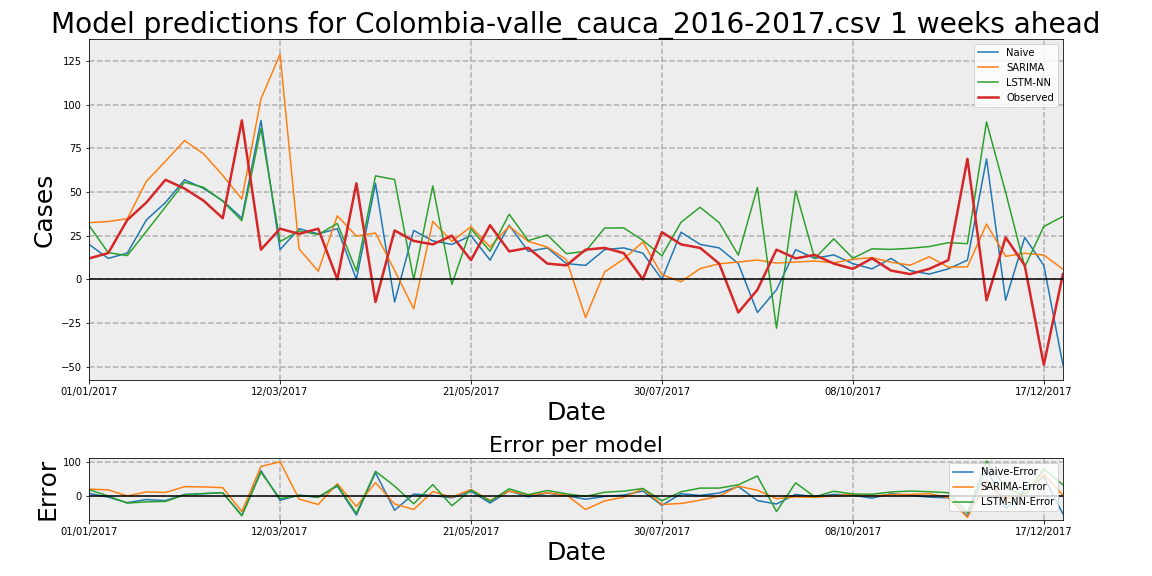

Data behind this chart, as committed beside it:
Date, Observed, Naive, Naive-Error, LSTM-NN, LSTM-NN-Error, SARIMA, SARIMA-Error
01/01/2017, 12, 20, 8, 30.79, 18.79, 32.44, 20.44
08/01/2017, 15, 12, -3, 15.29, 0.286, 33.1, 18.1
15/01/2017, 34, 15, -19, 13.59, -20.41, 34.7, 0.699
22/01/2017, 44, 34, -10, 27.45, -16.55, 56.11, 12.11
29/01/2017, 57, 44, -13, 41.51, -15.49, 67.64, 10.64
05/02/2017, 52, 57, 5, 55.57, 3.57, 79.51, 27.51
12/02/2017, 45, 52, 7, 52.68, 7.683, 71.81, 26.81
19/02/2017, 35, 45, 10, 44.73, 9.734, 59.51, 24.51
26/02/2017, 91, 35, -56, 33.53, -57.47, 46.01, -44.99
05/03/2017, 17, 91, 74, 86.39, 69.39, 103.2, 86.23
12/03/2017, 29, 17, -12, 21.62, -7.381, 128.9, 99.86
19/03/2017, 26, 29, 3, 27.71, 1.714, 17.39, -8.606
26/03/2017, 29, 26, -3, 25.65, -3.35, 4.645, -24.35
02/04/2017, 0, 29, 29, 32.01, 32.01, 36.38, 36.38
09/04/2017, 55, 0, -55, 4.71, -50.29, 24.73, -30.27
16/04/2017, -13, 55, 68, 59.26, 72.26, 26.52, 39.52
23/04/2017, 28, -13, -41, 57.14, 29.14, 5.102, -22.9
30/04/2017, 22, 28, 6, -0.2338, -22.23, -16.88, -38.88
07/05/2017, 20, 22, 2, 53.49, 33.49, 33.15, 13.15
14/05/2017, 25, 20, -5, -2.904, -27.9, 21.75, -3.253
21/05/2017, 11, 25, 14, 28.93, 17.93, 30.19, 19.19
28/05/2017, 31, 11, -20, 16.07, -14.93, 18.46, -12.54
04/06/2017, 16, 31, 15, 37.27, 21.27, 30.4, 14.4
11/06/2017, 18, 16, -2, 22.16, 4.164, 21.71, 3.707
18/06/2017, 9, 18, 9, 25.45, 16.45, 18.44, 9.44
25/06/2017, 8, 9, 1, 14.68, 6.682, 11.23, 3.231
02/07/2017, 17, 8, -9, 16.05, -0.9487, -21.91, -38.91
09/07/2017, 18, 17, -1, 29.38, 11.38, 4.243, -13.76
16/07/2017, 15, 18, 3, 29.44, 14.44, 11.65, -3.346
23/07/2017, 0, 15, 15, 22.33, 22.33, 21.38, 21.38
30/07/2017, 27, 0, -27, 13.49, -13.51, 2.705, -24.29
06/08/2017, 20, 27, 7, 32.69, 12.69, -1.396, -21.4
13/08/2017, 18, 20, 2, 41.27, 23.27, 6.145, -11.86
20/08/2017, 9, 18, 9, 32.45, 23.45, 8.898, -0.102
27/08/2017, -19, 9, 28, 13.86, 32.86, 9.929, 28.93
03/09/2017, -6, -19, -13, 52.67, 58.67, 11.07, 17.07
10/09/2017, 17, -6, -23, -28.04, -45.04, 9.323, -7.677
17/09/2017, 12, 17, 5, 50.77, 38.77, 9.912, -2.088
24/09/2017, 14, 12, -2, 11.92, -2.08, 10.47, -3.531
01/10/2017, 9, 14, 5, 23.17, 14.17, 9.482, 0.4823
08/10/2017, 6, 9, 3, 12.05, 6.053, 11.46, 5.459
15/10/2017, 12, 6, -6, 17.46, 5.464, 12.47, 0.4651
22/10/2017, 5, 12, 7, 17.14, 12.14, 9.788, 4.788
29/10/2017, 3, 5, 2, 17.77, 14.77, 8.08, 5.08
05/11/2017, 6, 3, -3, 18.78, 12.78, 12.92, 6.922
12/11/2017, 11, 6, -5, 20.96, 9.96, 6.963, -4.037
19/11/2017, 69, 11, -58, 20.43, -48.57, 7.15, -61.85
26/11/2017, -12, 69, 81, 90.12, 102.1, 31.65, 43.65
03/12/2017, 24, -12, -36, 49.82, 25.82, 13.17, -10.83
10/12/2017, 8, 24, 16, 7.12, -0.8797, 14.94, 6.943
17/12/2017, -49, 8, 57, 30.24, 79.24, 13.9, 62.9
24/12/2017, 3, -49, -52, 36.01, 33.01, 5.822, 2.822
